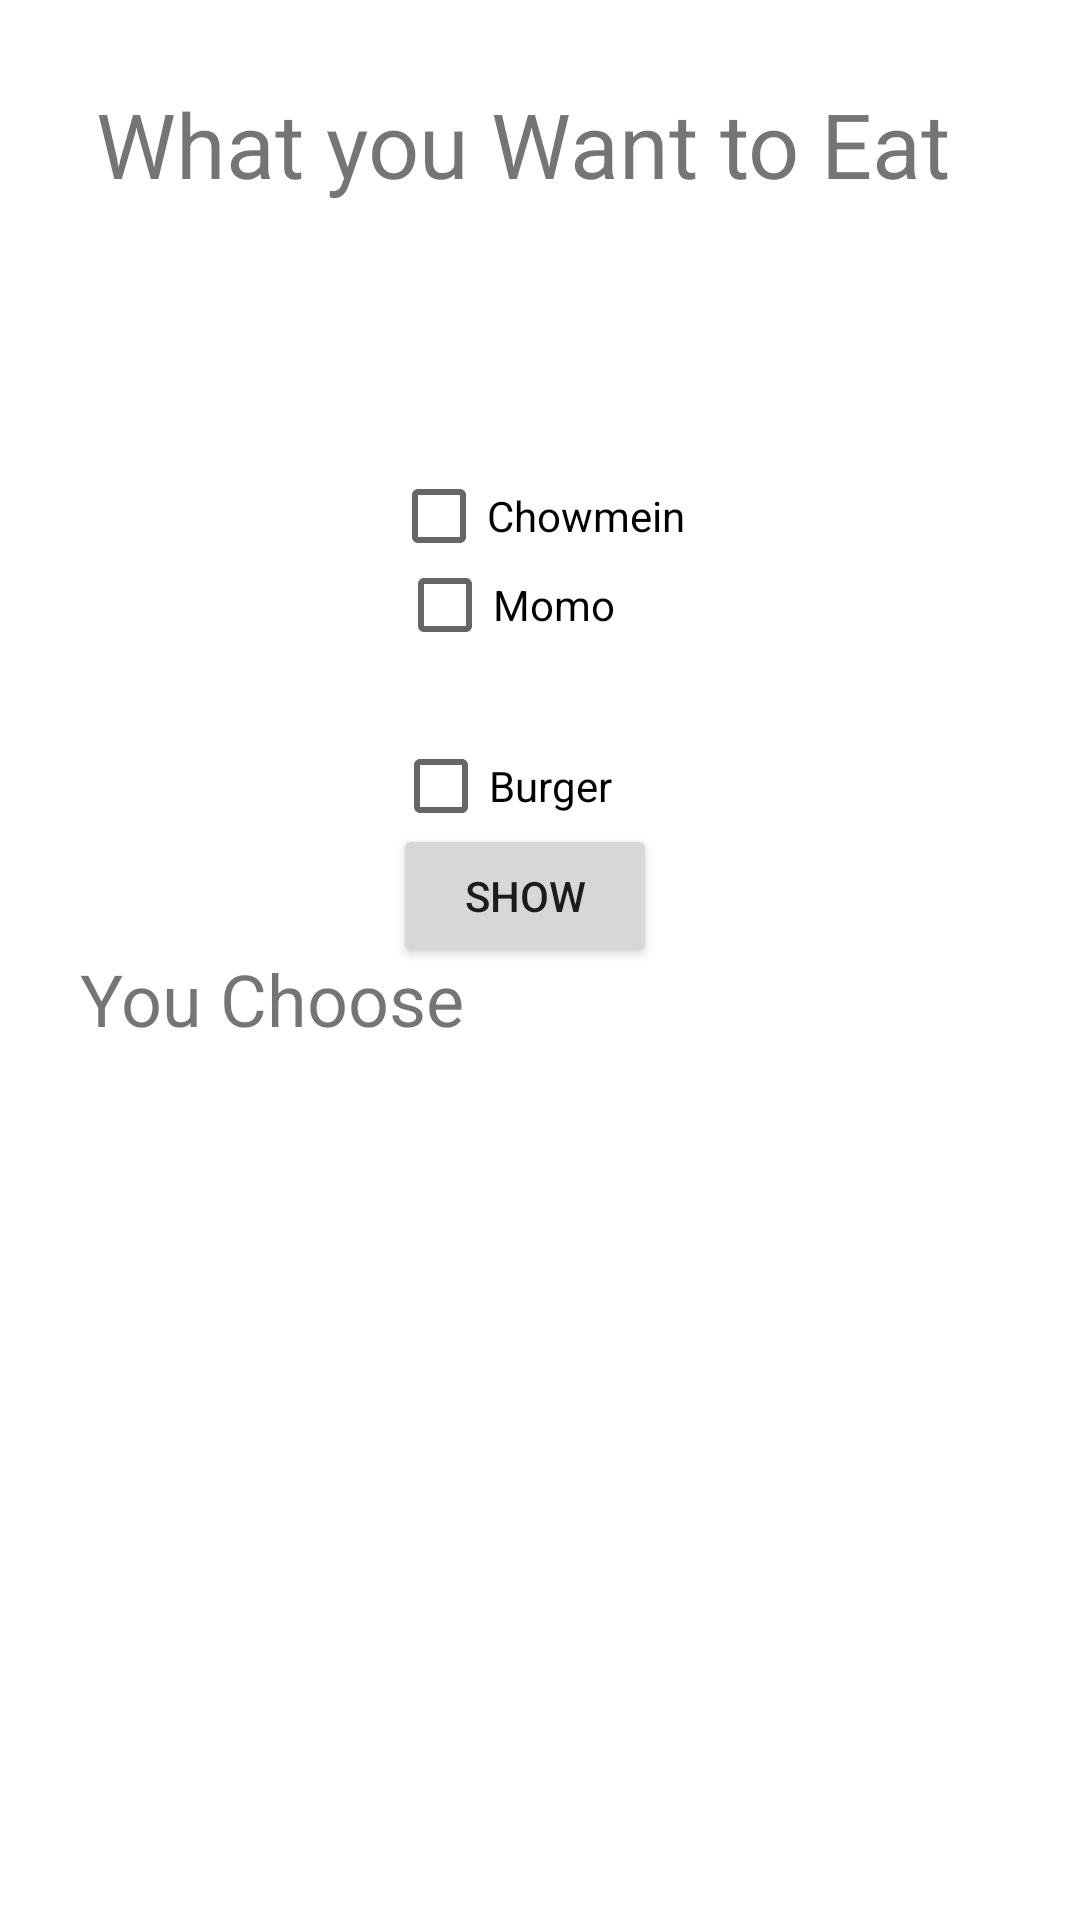

The Android layout XML behind this screen, and the referenced resources:
<!-- AndroidManifest.xml: application theme Theme.SampleApplication -->
<!-- res/layout/activity_check_box_demo.xml -->
<?xml version="1.0" encoding="utf-8"?>
<androidx.constraintlayout.widget.ConstraintLayout xmlns:android="http://schemas.android.com/apk/res/android"
    xmlns:app="http://schemas.android.com/apk/res-auto"
    xmlns:tools="http://schemas.android.com/tools"
    android:layout_width="match_parent"
    android:layout_height="match_parent"
    tools:context=".CheckBoxDemo">

    <CheckBox
        android:id="@+id/checkBoxChowmein"
        android:layout_width="wrap_content"
        android:layout_height="wrap_content"
        android:layout_marginTop="80dp"
        android:text="@string/chkbxChowmein"
        app:layout_constraintEnd_toEndOf="parent"
        app:layout_constraintHorizontal_bias="0.498"
        app:layout_constraintStart_toStartOf="parent"
        app:layout_constraintTop_toBottomOf="@+id/textViewWhatToEat" />

    <CheckBox
        android:id="@+id/checkBoxMomo"
        android:layout_width="wrap_content"
        android:layout_height="wrap_content"
        android:text="@string/chkbxMomo"
        app:layout_constraintBottom_toBottomOf="parent"
        app:layout_constraintEnd_toEndOf="parent"
        app:layout_constraintHorizontal_bias="0.46"
        app:layout_constraintStart_toStartOf="parent"
        app:layout_constraintTop_toBottomOf="@+id/textViewWhatToEat"
        app:layout_constraintVertical_bias="0.209" />

    <CheckBox
        android:id="@+id/checkBoxBurger"
        android:layout_width="wrap_content"
        android:layout_height="wrap_content"
        android:layout_marginTop="144dp"
        android:text="@string/chkbxBurger"
        app:layout_constraintBottom_toBottomOf="parent"
        app:layout_constraintEnd_toEndOf="parent"
        app:layout_constraintHorizontal_bias="0.456"
        app:layout_constraintStart_toStartOf="parent"
        app:layout_constraintTop_toBottomOf="@+id/textViewWhatToEat"
        app:layout_constraintVertical_bias="0.068" />

    <TextView
        android:id="@+id/textViewWhatToEat"
        android:layout_width="wrap_content"
        android:layout_height="wrap_content"
        android:text="@string/textViewWhatToEat"
        android:textSize="30sp"
        app:layout_constraintBottom_toBottomOf="parent"
        app:layout_constraintEnd_toEndOf="parent"
        app:layout_constraintHorizontal_bias="0.427"
        app:layout_constraintStart_toStartOf="parent"
        app:layout_constraintTop_toTopOf="parent"
        app:layout_constraintVertical_bias="0.046" />

    <TextView
        android:id="@+id/textViewCheckboxResult"
        android:layout_width="300dp"
        android:layout_height="300dp"
        android:text="@string/textViewCheckboxResult"
        android:textSize="24sp"
        app:layout_constraintBottom_toBottomOf="parent"
        app:layout_constraintEnd_toEndOf="parent"
        app:layout_constraintHorizontal_bias="0.445"
        app:layout_constraintStart_toStartOf="parent"
        app:layout_constraintTop_toBottomOf="@+id/checkBoxBurger"
        app:layout_constraintVertical_bias="0.57" />

    <Button
        android:id="@+id/buttonChkbxShowResult"
        android:layout_width="wrap_content"
        android:layout_height="wrap_content"
        android:layout_marginBottom="2dp"
        android:text="@string/buttonShowResult"
        app:layout_constraintBottom_toTopOf="@+id/textViewCheckboxResult"
        app:layout_constraintEnd_toEndOf="parent"
        app:layout_constraintHorizontal_bias="0.482"
        app:layout_constraintStart_toStartOf="parent"
        app:layout_constraintTop_toBottomOf="@+id/checkBoxBurger"
        app:layout_constraintVertical_bias="0.6" />
</androidx.constraintlayout.widget.ConstraintLayout>
<!-- resources referenced by this layout -->
<resources>
  <string name="buttonShowResult">Show</string>
  <string name="chkbxBurger">Burger</string>
  <string name="chkbxChowmein">Chowmein</string>
  <string name="chkbxMomo">Momo</string>
  <string name="textViewCheckboxResult">You Choose</string>
  <string name="textViewWhatToEat">What you Want to Eat</string>
  <style name="Theme.SampleApplication" parent="Theme.MaterialComponents.Light.NoActionBar">
          
          <item name="colorPrimary">@color/purple_500</item>
          <item name="colorPrimaryVariant">@color/purple_700</item>
          <item name="colorOnPrimary">@color/white</item>
          
          <item name="colorSecondary">@color/teal_200</item>
          <item name="colorSecondaryVariant">@color/teal_700</item>
          <item name="colorOnSecondary">@color/black</item>
          
          <item name="android:statusBarColor" tools:targetApi="l">?attr/colorPrimaryVariant</item>
          
      </style>
  <color name="purple_500">#FF6200EE</color>
  <color name="purple_700">#FF3700B3</color>
  <color name="white">#FFFFFFFF</color>
  <color name="teal_200">#FF03DAC5</color>
  <color name="teal_700">#FF018786</color>
  <color name="black">#FF000000</color>
</resources>
